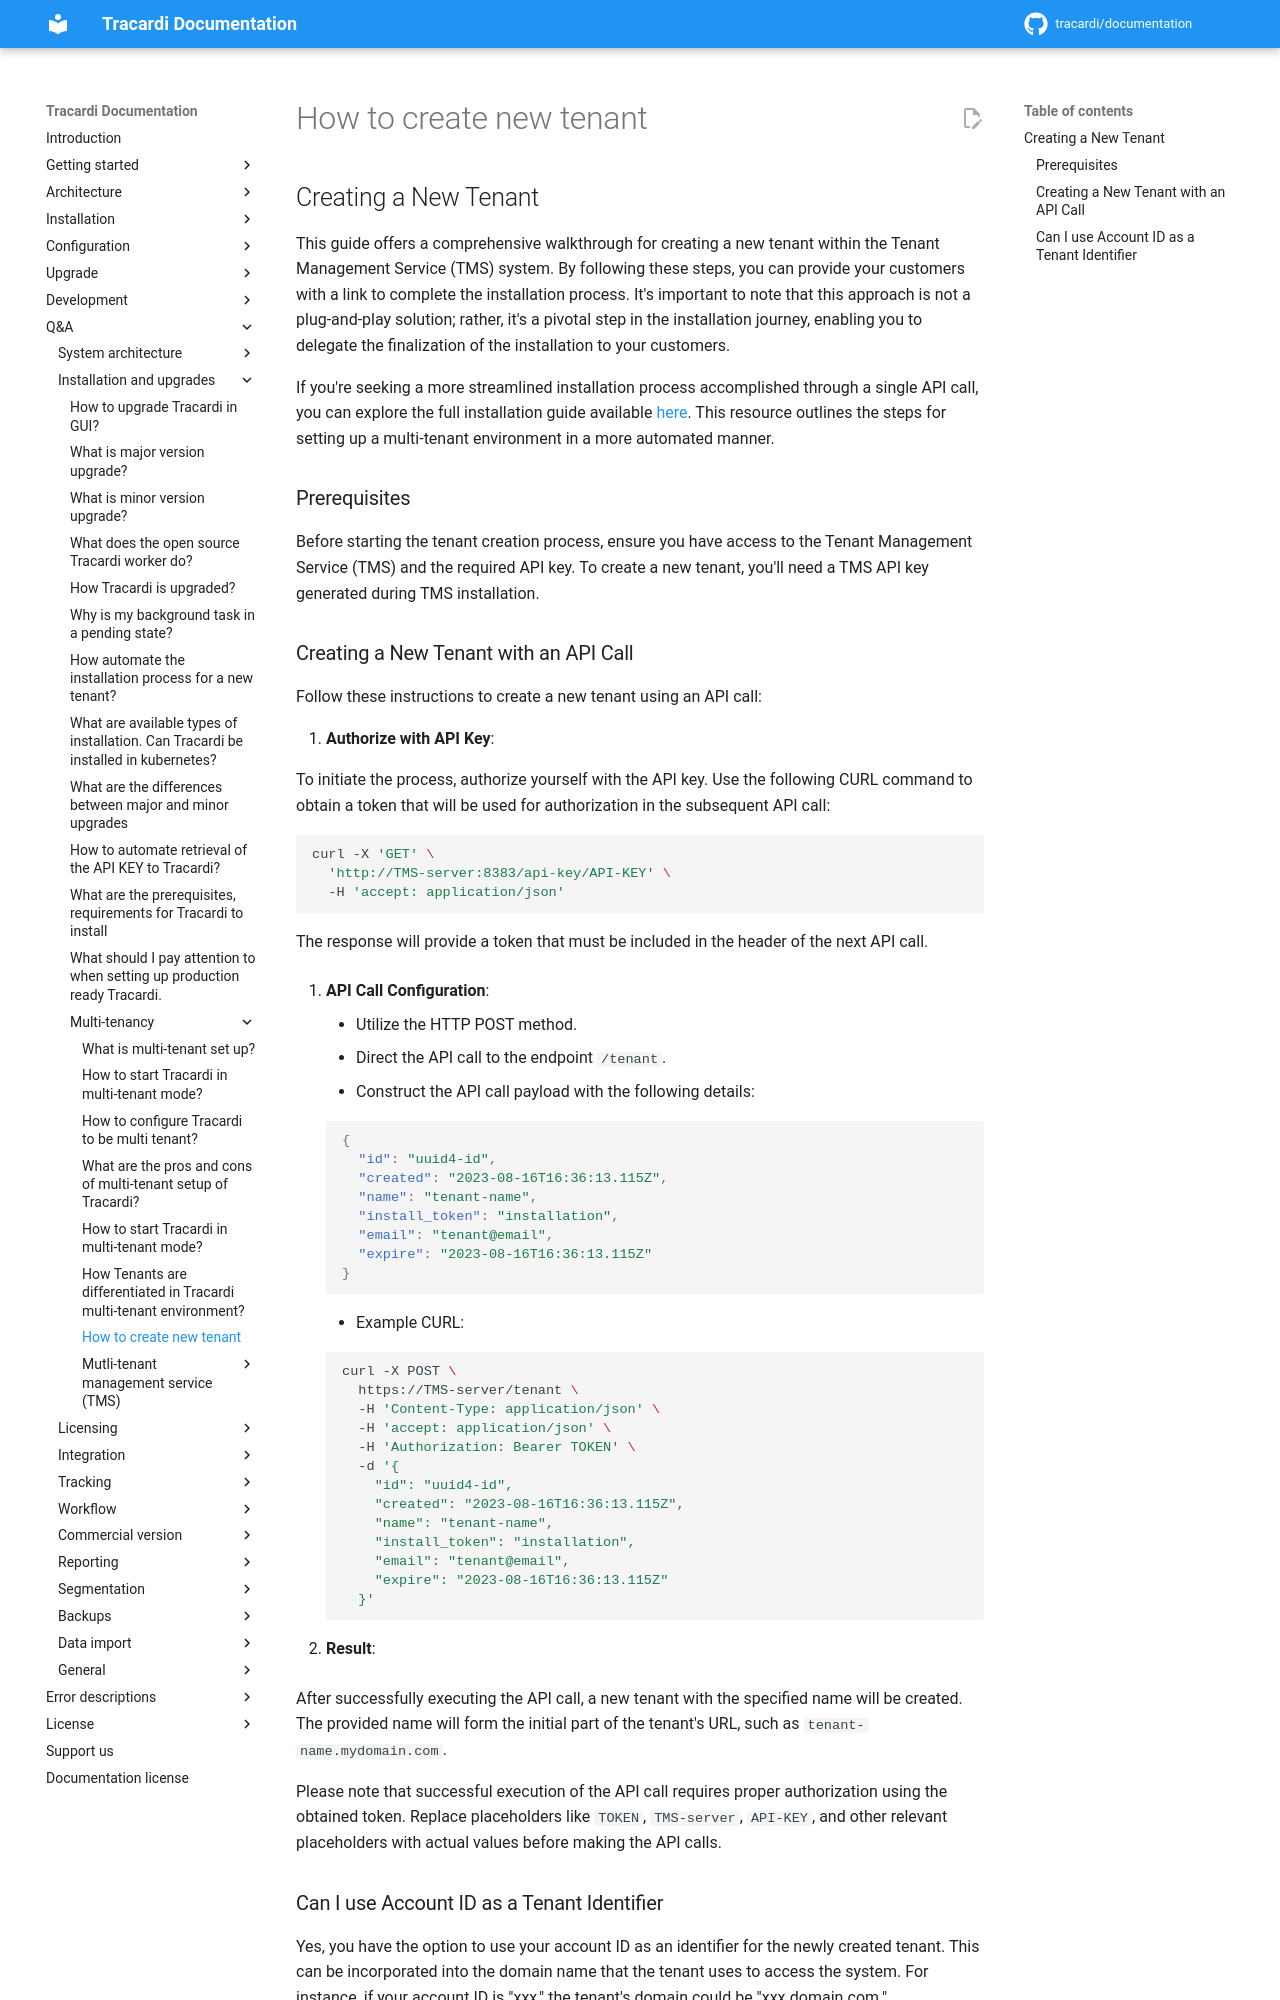

repository: Tracardi/documentation · page: 1.1.x/qa/how_to_create_new_tenant/index.html · generator: mkdocs

## Creating a New Tenant

This guide offers a comprehensive walkthrough for creating a new tenant within the Tenant Management Service (TMS)
system. By following these steps, you can provide your customers with a link to complete the installation process. It's
important to note that this approach is not a plug-and-play solution; rather, it's a pivotal step in the installation
journey, enabling you to delegate the finalization of the installation to your customers.

If you're seeking a more streamlined installation process accomplished through a single API call, you can explore the
full installation guide available [here](../configuration/multi-tenant/index.md). This resource outlines the steps for
setting up a multi-tenant environment in a more automated manner.

### Prerequisites

Before starting the tenant creation process, ensure you have access to the Tenant Management Service (TMS) and the
required API key. To create a new tenant, you'll need a TMS API key generated during TMS installation.

### Creating a New Tenant with an API Call

Follow these instructions to create a new tenant using an API call:

1. **Authorize with API Key**:

   To initiate the process, authorize yourself with the API key. Use the following CURL command to obtain a token that
   will be used for authorization in the subsequent API call:

   ```bash
   curl -X 'GET' \
     'http://TMS-server:8383/api-key/API-KEY' \
     -H 'accept: application/json'
   ```

   The response will provide a token that must be included in the header of the next API call.

2. **API Call Configuration**:

    - Utilize the HTTP POST method.
    - Direct the API call to the endpoint `/tenant`.
    - Construct the API call payload with the following details:

      ```json
      {
        "id": "uuid4-id",
        "created": "2023-08-16T16:36:13.115Z",
        "name": "tenant-name",
        "install_token": "installation",
        "email": "tenant@email",
        "expire": "2023-08-16T16:36:13.115Z"
      }
      ```

    - Example CURL:

      ```bash
      curl -X POST \
        https://TMS-server/tenant \
        -H 'Content-Type: application/json' \
        -H 'accept: application/json' \
        -H 'Authorization: Bearer TOKEN' \
        -d '{
          "id": "uuid4-id",
          "created": "2023-08-16T16:36:13.115Z",
          "name": "tenant-name",
          "install_token": "installation",
          "email": "tenant@email",
          "expire": "2023-08-16T16:36:13.115Z"
        }'
      ```

3. **Result**:

   After successfully executing the API call, a new tenant with the specified name will be created. The provided name
   will form the initial part of the tenant's URL, such as `tenant-name.mydomain.com`.

Please note that successful execution of the API call requires proper authorization using the obtained token. Replace
placeholders like `TOKEN`, `TMS-server`, `API-KEY`, and other relevant placeholders with actual values
before making the API calls.
